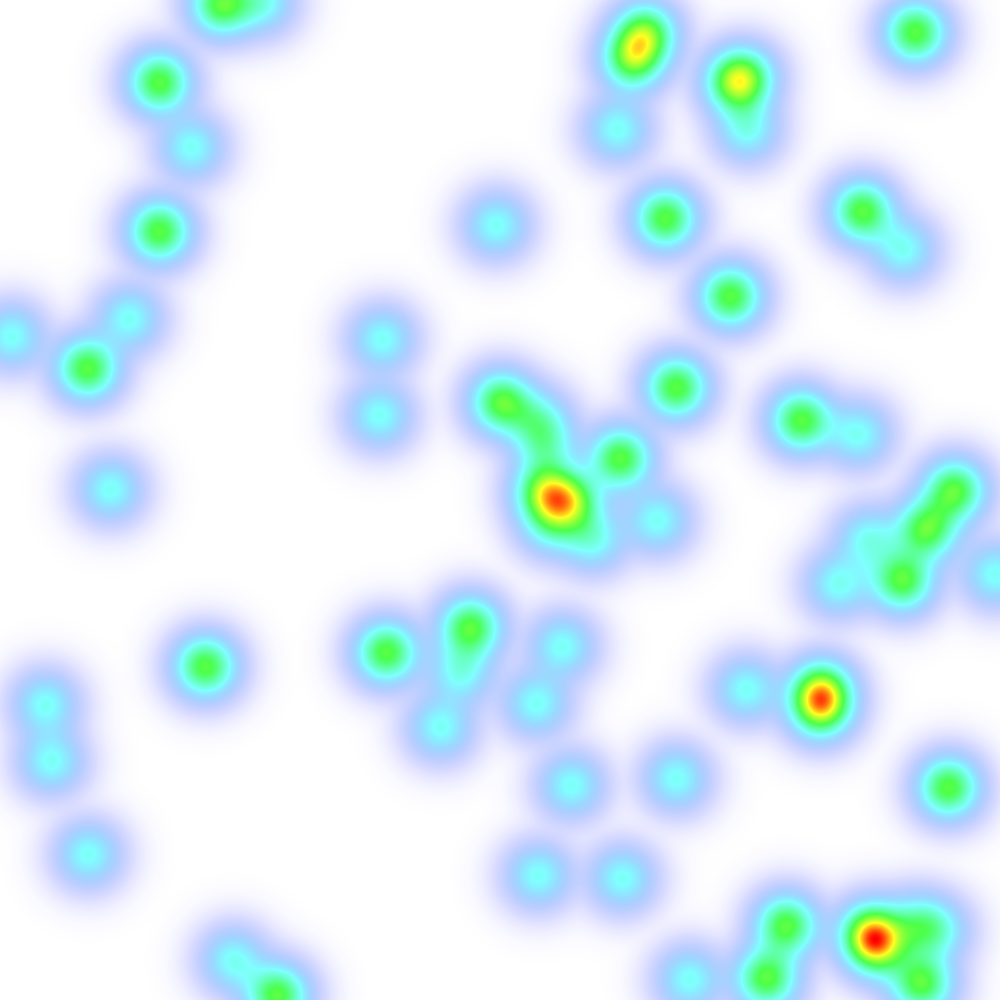

Data behind this chart, as committed beside it:
730.172680764557	296.624242651404	2.72415838471935	
129.4	318.9	1.721	
150.5	896	0.8046	
221.9	4.071	2.007	
544.5	491.3	2.871	
657.7	520.2	1.184	
432.3	194.6	0.8036	
689.3	979.5	1.821	
948.7	787.4	2.527	
944.8	497	0.7747	
87.72	368.2	2.784	
387.6	994.4	0.8897	
868.7	539.6	1.992	
88.34	854.6	1.389	
277.7	995.4	2.131	
862.7	211.7	2.617	
858.7	434.2	1.32	
51.91	761.6	1.714	
576.5	447.9	0.6167	
320.9	305.4	0.7509	
789.9	75.14	0.7335	
110.1	489.9	1.386	
915.9	924.6	1.288	
915.2	32.16	2.53	
159	231	2.508	
902.3	580.9	2.585	
501.5	402.4	2.186	
759.4	330.9	0.8685	
622.2	878.8	1.795	
54.09	299	0.8043	
747.1	76.26	1.465	
382.7	339.7	1.853	
620.2	458.4	2.116	
379.6	415.9	1.797	
855.3	432.2	0.03106	
562.3	647	1.524	
766.4	978.9	2.187	
874.6	887.3	0.2178	
870.6	932.5	2.653	
575.3	376.4	0.3184	
538.2	875.4	1.309	
676.1	387.7	2.989	
147.6	781.5	0.07024	
496.7	225.1	1.81	
632.6	59.55	2.849	
571.1	785	1.316	
995.9	574.2	1.077	
545.3	445.8	1.411	
617.7	129.1	1.5	
460.4	672	1.562	
308	41.46	0.4318	
838.6	584.8	1.715	
593.3	539.8	1.72	
926	835.5	0.08498	
747	129.7	1.143	
660.6	888.9	0.5862	
921.3	983.6	2.341	
45.99	704	1.861	
313.5	365.7	0.6972	
262.3	1.745	1.213	
536.1	703.1	1.178	
... 39 more rows
